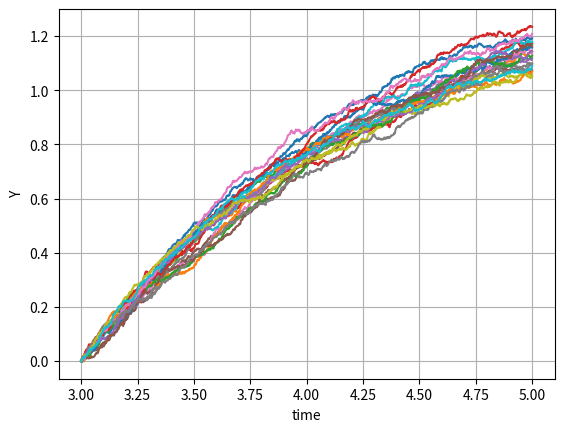

Python code for this plot:
#RK method example
# [redacted]
import numpy as np
import matplotlib.pyplot as plt

class Model:
    #parameters
    THETA = 0.7
    MU    = 1.5
    SIGMA = 0.06

def mu(y: float, _t: float) -> float:
    #drift model
    return Model.THETA * (Model.MU - y)

def sigma(_y: float, _t: float) -> float:
    #sigma model
    return Model.SIGMA

def dW(delta_t: float) -> float:
    #execution of randn
    return np.random.normal(loc=0.0, scale=np.sqrt(delta_t))

def run_simulation():
    #simulation
    tau_0 = 3
    T  = 5
    N      = 1000  # Compute 1000 grid points
    DT     = float(T - tau_0) / N
    TS = np.arange(tau_0, T + DT, DT)
    S=1
    Y_0 = 0

    Y = np.zeros(N + 1)
    Y[0] = Y_0
    for i in range(1, TS.size):
        t = tau_0 + (i - 1) * DT
        y = Y[i - 1]
        if np.random.rand()<0.5:
          S=S*(-1)
        w=dW(DT)
        K1 = mu(y, t) * DT + sigma(y, t)*(w-S*np.sqrt(DT))
        K2 = mu(y+K1, t) * DT + sigma(y+K1, t)*(w+S*np.sqrt(DT))
        Y[i] = y+0.5*(K1+K2)
    return TS, Y

def plot_simulations(num_sims: int) -> None:
    for _ in range(num_sims):
        plt.plot(*run_simulation())

    plt.xlabel("time")
    plt.ylabel("Y")
    plt.grid()
    plt.show()

if __name__=="__main__":
    NUM_SIMS = 20
    plot_simulations(NUM_SIMS)
